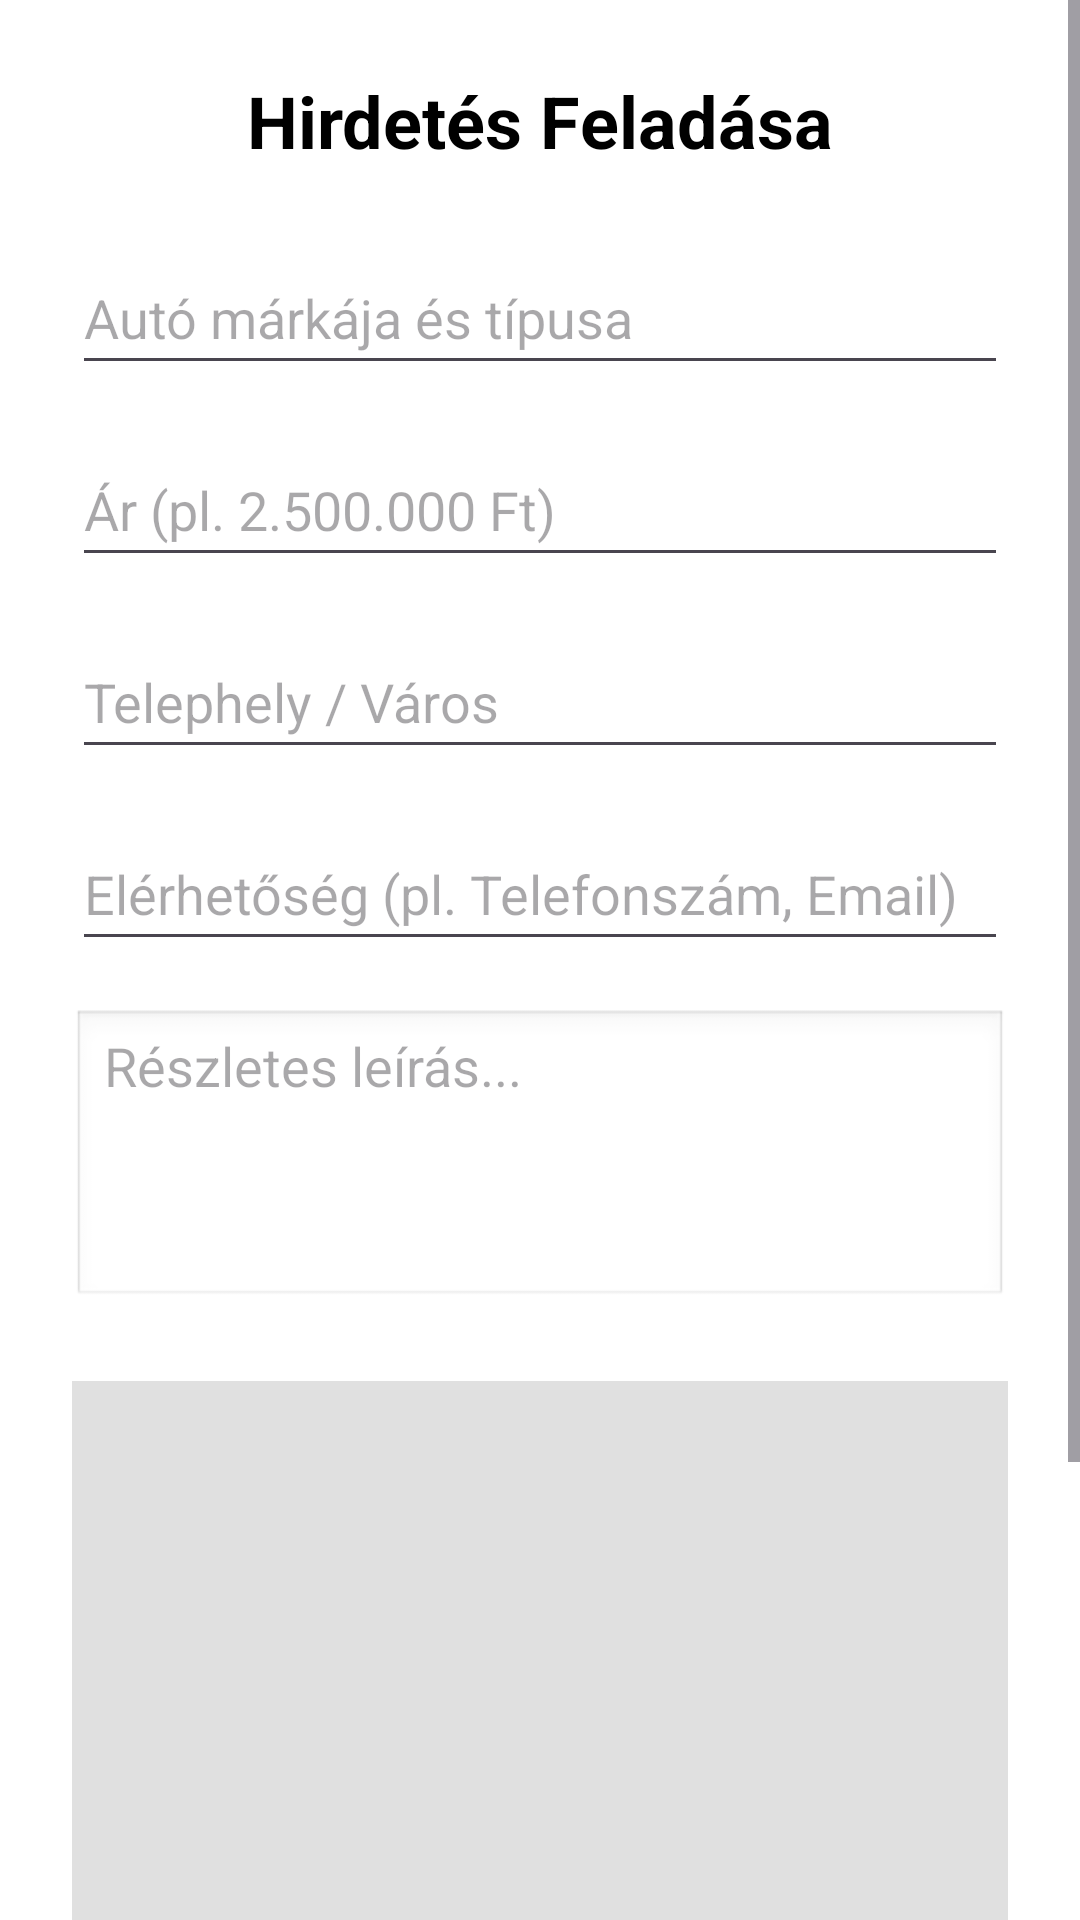

Here is an Android app screen rendered from its layout file. Give the layout XML and the strings, colors and styles it references.
<!-- AndroidManifest.xml: application theme Theme.SmithCar -->
<!-- res/layout/fragment_sales.xml -->
<?xml version="1.0" encoding="utf-8"?>
<ScrollView xmlns:android="http://schemas.android.com/apk/res/android"
    android:layout_width="match_parent"
    android:layout_height="match_parent"
    android:fillViewport="true"
    android:background="@android:color/white">

    <LinearLayout
        android:layout_width="match_parent"
        android:layout_height="wrap_content"
        android:orientation="vertical"
        android:padding="24dp"
        android:gravity="center_horizontal">

        <TextView
            android:layout_width="wrap_content"
            android:layout_height="wrap_content"
            android:text="Hirdetés Feladása"
            android:textSize="24sp"
            android:textStyle="bold"
            android:textColor="@android:color/black"
            android:layout_marginBottom="24dp"/>

        
        <EditText
            android:id="@+id/inputName"
            android:layout_width="match_parent"
            android:layout_height="wrap_content"
            android:hint="Autó márkája és típusa"
            android:inputType="textCapWords"
            android:minHeight="48dp"
            android:layout_marginBottom="16dp"/>

        <EditText
            android:id="@+id/inputPrice"
            android:layout_width="match_parent"
            android:layout_height="wrap_content"
            android:hint="Ár (pl. 2.500.000 Ft)"
            android:inputType="text"
            android:minHeight="48dp"
            android:layout_marginBottom="16dp"/>

        <EditText
            android:id="@+id/inputLocation"
            android:layout_width="match_parent"
            android:layout_height="wrap_content"
            android:hint="Telephely / Város"
            android:inputType="textCapWords"
            android:minHeight="48dp"
            android:layout_marginBottom="16dp"/>

        <EditText
            android:id="@+id/inputContact"
            android:layout_width="match_parent"
            android:layout_height="wrap_content"
            android:hint="Elérhetőség (pl. Telefonszám, Email)"
            android:inputType="textMultiLine"
            android:minHeight="48dp"
            android:layout_marginBottom="16dp"/>

        <EditText
            android:id="@+id/inputDescription"
            android:layout_width="match_parent"
            android:layout_height="wrap_content"
            android:hint="Részletes leírás..."
            android:inputType="textMultiLine"
            android:lines="3"
            android:gravity="top|start"
            android:minHeight="100dp"
            android:layout_marginBottom="24dp"
            android:background="@android:drawable/edit_text"/>

        
        <ImageView
            android:id="@+id/ivSelectedImage"
            android:layout_width="match_parent"
            android:layout_height="200dp"
            android:src="@drawable/placeholder"
            android:scaleType="centerCrop"
            android:contentDescription="Kiválasztott kép"
            android:layout_marginBottom="16dp"
            android:background="#E0E0E0"/>

        
        <Button
            android:id="@+id/btnSelectImage"
            android:layout_width="match_parent"
            android:layout_height="wrap_content"
            android:text="Kép kiválasztása"
            android:backgroundTint="#9C27B0"
            android:layout_marginBottom="32dp"/>

        
        <Button
            android:id="@+id/btnSubmit"
            android:layout_width="match_parent"
            android:layout_height="60dp"
            android:text="Hirdetés Beküldése"
            android:backgroundTint="#2196F3"/>

    </LinearLayout>
</ScrollView>
<!-- resources referenced by this layout -->
<resources>
  <style name="Theme.SmithCar" parent="Base.Theme.SmithCar" />
  <style name="Base.Theme.SmithCar" parent="Theme.Material3.DayNight.NoActionBar">
          
          
      </style>
</resources>
